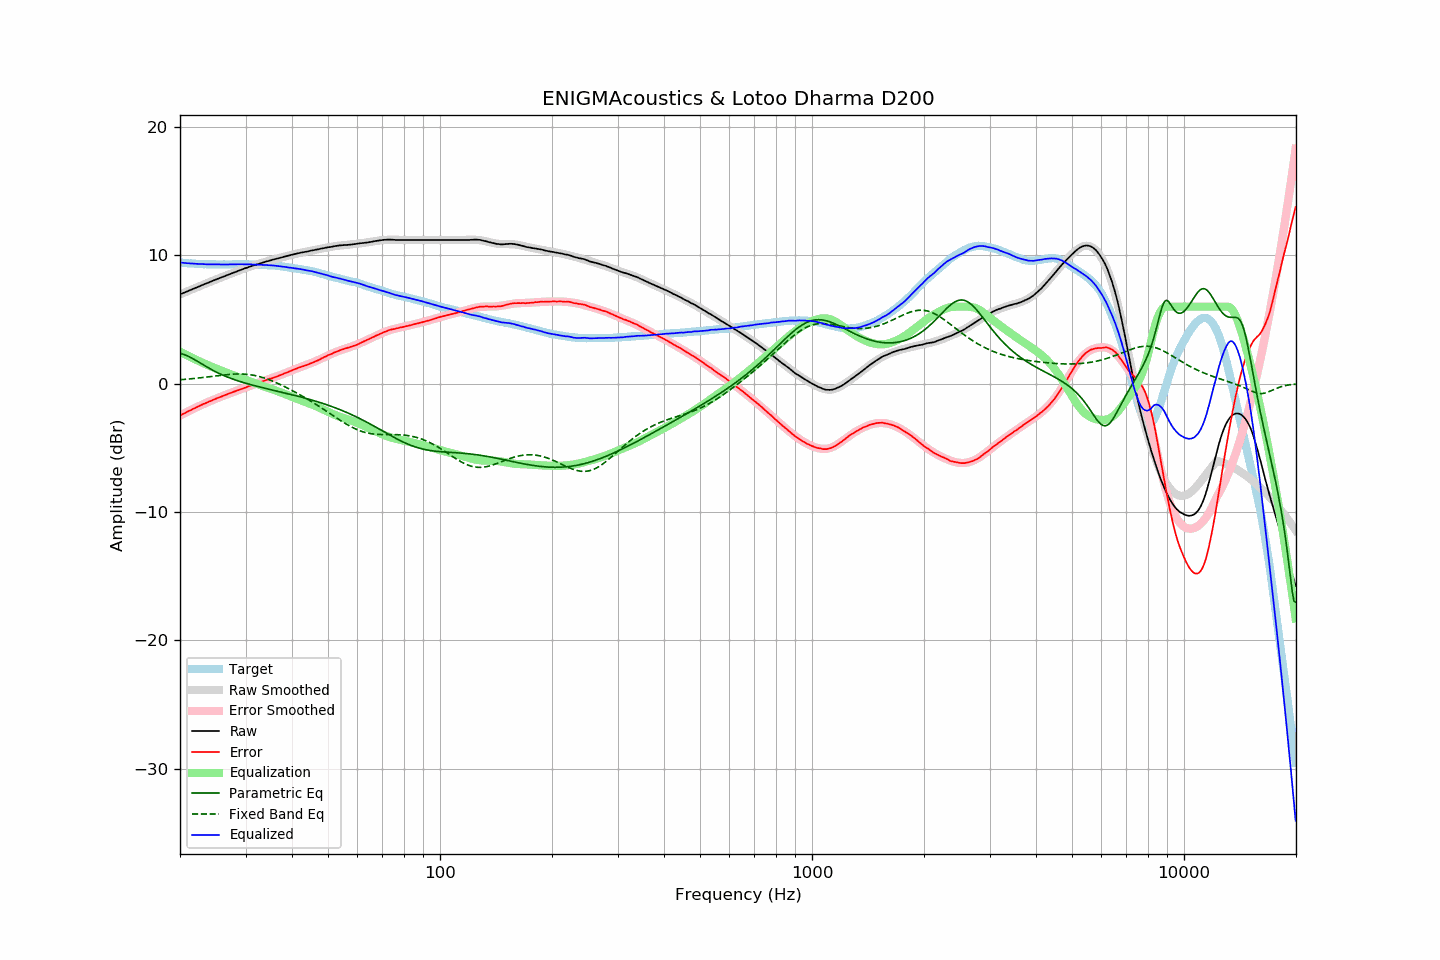

Values plotted in this chart, from the file beside it:
frequency, raw, error, smoothed, error_smoothed, equalization, parametric_eq, fixed_band_eq, equalized_raw, equalized_smoothed, target
20.00, 6.96, -2.48, 6.96, -2.49, 2.49, 2.36, 0.30, 9.44, 9.44, 9.44
20.20, 7.01, -2.42, 7.01, -2.42, 2.42, 2.33, 0.31, 9.43, 9.43, 9.43
20.40, 7.06, -2.36, 7.06, -2.35, 2.35, 2.29, 0.32, 9.41, 9.42, 9.42
20.61, 7.11, -2.30, 7.11, -2.29, 2.29, 2.25, 0.33, 9.40, 9.40, 9.41
20.81, 7.16, -2.23, 7.17, -2.23, 2.23, 2.20, 0.34, 9.39, 9.39, 9.39
21.02, 7.22, -2.16, 7.22, -2.16, 2.16, 2.14, 0.35, 9.38, 9.38, 9.38
21.23, 7.27, -2.10, 7.27, -2.10, 2.10, 2.08, 0.37, 9.37, 9.37, 9.37
21.44, 7.32, -2.06, 7.32, -2.04, 2.04, 2.01, 0.38, 9.36, 9.36, 9.38
21.66, 7.38, -1.98, 7.37, -1.98, 1.98, 1.95, 0.39, 9.36, 9.35, 9.36
21.87, 7.43, -1.92, 7.43, -1.92, 1.92, 1.87, 0.40, 9.35, 9.35, 9.35
22.09, 7.48, -1.85, 7.48, -1.86, 1.86, 1.80, 0.42, 9.34, 9.34, 9.33
22.31, 7.53, -1.80, 7.53, -1.80, 1.80, 1.73, 0.43, 9.33, 9.33, 9.33
22.54, 7.58, -1.75, 7.58, -1.74, 1.74, 1.65, 0.45, 9.32, 9.33, 9.32
22.76, 7.64, -1.68, 7.64, -1.69, 1.69, 1.57, 0.46, 9.32, 9.32, 9.32
22.99, 7.69, -1.62, 7.69, -1.63, 1.63, 1.50, 0.47, 9.32, 9.32, 9.31
23.22, 7.74, -1.56, 7.74, -1.57, 1.57, 1.42, 0.49, 9.31, 9.31, 9.30
23.45, 7.79, -1.52, 7.79, -1.52, 1.52, 1.35, 0.51, 9.30, 9.31, 9.31
23.69, 7.84, -1.46, 7.84, -1.46, 1.46, 1.28, 0.52, 9.30, 9.30, 9.30
23.92, 7.89, -1.40, 7.89, -1.40, 1.40, 1.20, 0.54, 9.29, 9.30, 9.29
24.16, 7.94, -1.36, 7.94, -1.35, 1.35, 1.13, 0.55, 9.29, 9.30, 9.30
24.40, 8.00, -1.30, 7.99, -1.30, 1.30, 1.07, 0.57, 9.30, 9.29, 9.30
24.65, 8.05, -1.25, 8.05, -1.25, 1.25, 1.00, 0.58, 9.30, 9.29, 9.30
24.89, 8.10, -1.20, 8.10, -1.20, 1.20, 0.94, 0.60, 9.30, 9.29, 9.30
25.14, 8.15, -1.14, 8.14, -1.15, 1.15, 0.87, 0.62, 9.30, 9.29, 9.29
25.39, 8.20, -1.09, 8.19, -1.09, 1.09, 0.81, 0.63, 9.30, 9.29, 9.29
25.65, 8.24, -1.05, 8.24, -1.05, 1.05, 0.75, 0.65, 9.28, 9.29, 9.28
25.91, 8.29, -1.00, 8.29, -0.99, 0.99, 0.70, 0.66, 9.28, 9.29, 9.28
26.16, 8.34, -0.95, 8.34, -0.94, 0.94, 0.64, 0.67, 9.28, 9.29, 9.29
26.43, 8.39, -0.90, 8.39, -0.90, 0.90, 0.59, 0.69, 9.28, 9.29, 9.29
26.69, 8.44, -0.85, 8.44, -0.85, 0.85, 0.54, 0.70, 9.29, 9.29, 9.29
26.96, 8.49, -0.80, 8.49, -0.80, 0.80, 0.49, 0.71, 9.29, 9.29, 9.29
27.23, 8.54, -0.75, 8.54, -0.75, 0.75, 0.44, 0.72, 9.29, 9.29, 9.29
27.50, 8.59, -0.70, 8.59, -0.71, 0.71, 0.39, 0.73, 9.30, 9.30, 9.29
27.77, 8.64, -0.66, 8.64, -0.66, 0.66, 0.35, 0.74, 9.30, 9.30, 9.30
28.05, 8.69, -0.61, 8.69, -0.61, 0.61, 0.30, 0.75, 9.30, 9.30, 9.30
28.33, 8.74, -0.56, 8.74, -0.57, 0.57, 0.26, 0.75, 9.31, 9.30, 9.30
28.62, 8.79, -0.51, 8.78, -0.52, 0.52, 0.22, 0.75, 9.31, 9.30, 9.30
28.90, 8.83, -0.48, 8.83, -0.47, 0.47, 0.18, 0.75, 9.30, 9.30, 9.31
29.19, 8.88, -0.43, 8.88, -0.43, 0.43, 0.14, 0.75, 9.31, 9.30, 9.31
29.48, 8.92, -0.39, 8.92, -0.38, 0.38, 0.10, 0.75, 9.30, 9.30, 9.31
29.78, 8.97, -0.34, 8.97, -0.34, 0.34, 0.06, 0.74, 9.31, 9.30, 9.31
30.08, 9.01, -0.30, 9.01, -0.29, 0.29, 0.03, 0.73, 9.30, 9.30, 9.31
30.38, 9.05, -0.25, 9.05, -0.24, 0.24, -0.01, 0.72, 9.29, 9.30, 9.29
30.68, 9.10, -0.19, 9.10, -0.20, 0.20, -0.04, 0.71, 9.30, 9.30, 9.29
30.99, 9.14, -0.15, 9.14, -0.15, 0.15, -0.08, 0.69, 9.29, 9.29, 9.29
31.30, 9.18, -0.11, 9.18, -0.11, 0.11, -0.11, 0.67, 9.29, 9.29, 9.29
31.61, 9.22, -0.07, 9.22, -0.06, 0.06, -0.15, 0.65, 9.28, 9.28, 9.29
31.93, 9.26, -0.01, 9.26, -0.02, 0.02, -0.18, 0.62, 9.28, 9.28, 9.26
32.24, 9.30, 0.03, 9.30, 0.03, -0.03, -0.21, 0.59, 9.27, 9.27, 9.27
32.57, 9.34, 0.08, 9.34, 0.07, -0.07, -0.24, 0.56, 9.26, 9.26, 9.26
32.89, 9.38, 0.12, 9.38, 0.12, -0.12, -0.27, 0.53, 9.26, 9.26, 9.26
33.22, 9.41, 0.15, 9.41, 0.16, -0.16, -0.30, 0.49, 9.25, 9.25, 9.26
33.55, 9.45, 0.20, 9.45, 0.20, -0.20, -0.33, 0.45, 9.25, 9.25, 9.25
33.89, 9.49, 0.25, 9.49, 0.25, -0.25, -0.37, 0.41, 9.24, 9.24, 9.24
34.23, 9.53, 0.30, 9.52, 0.29, -0.29, -0.40, 0.37, 9.24, 9.24, 9.23
34.57, 9.56, 0.33, 9.56, 0.33, -0.33, -0.43, 0.32, 9.23, 9.23, 9.23
34.92, 9.60, 0.39, 9.60, 0.37, -0.37, -0.46, 0.28, 9.22, 9.22, 9.21
35.27, 9.63, 0.40, 9.63, 0.42, -0.42, -0.49, 0.23, 9.21, 9.21, 9.23
35.62, 9.67, 0.46, 9.66, 0.46, -0.46, -0.51, 0.17, 9.21, 9.20, 9.21
35.97, 9.70, 0.50, 9.70, 0.51, -0.51, -0.54, 0.12, 9.19, 9.19, 9.20
... 635 more rows
